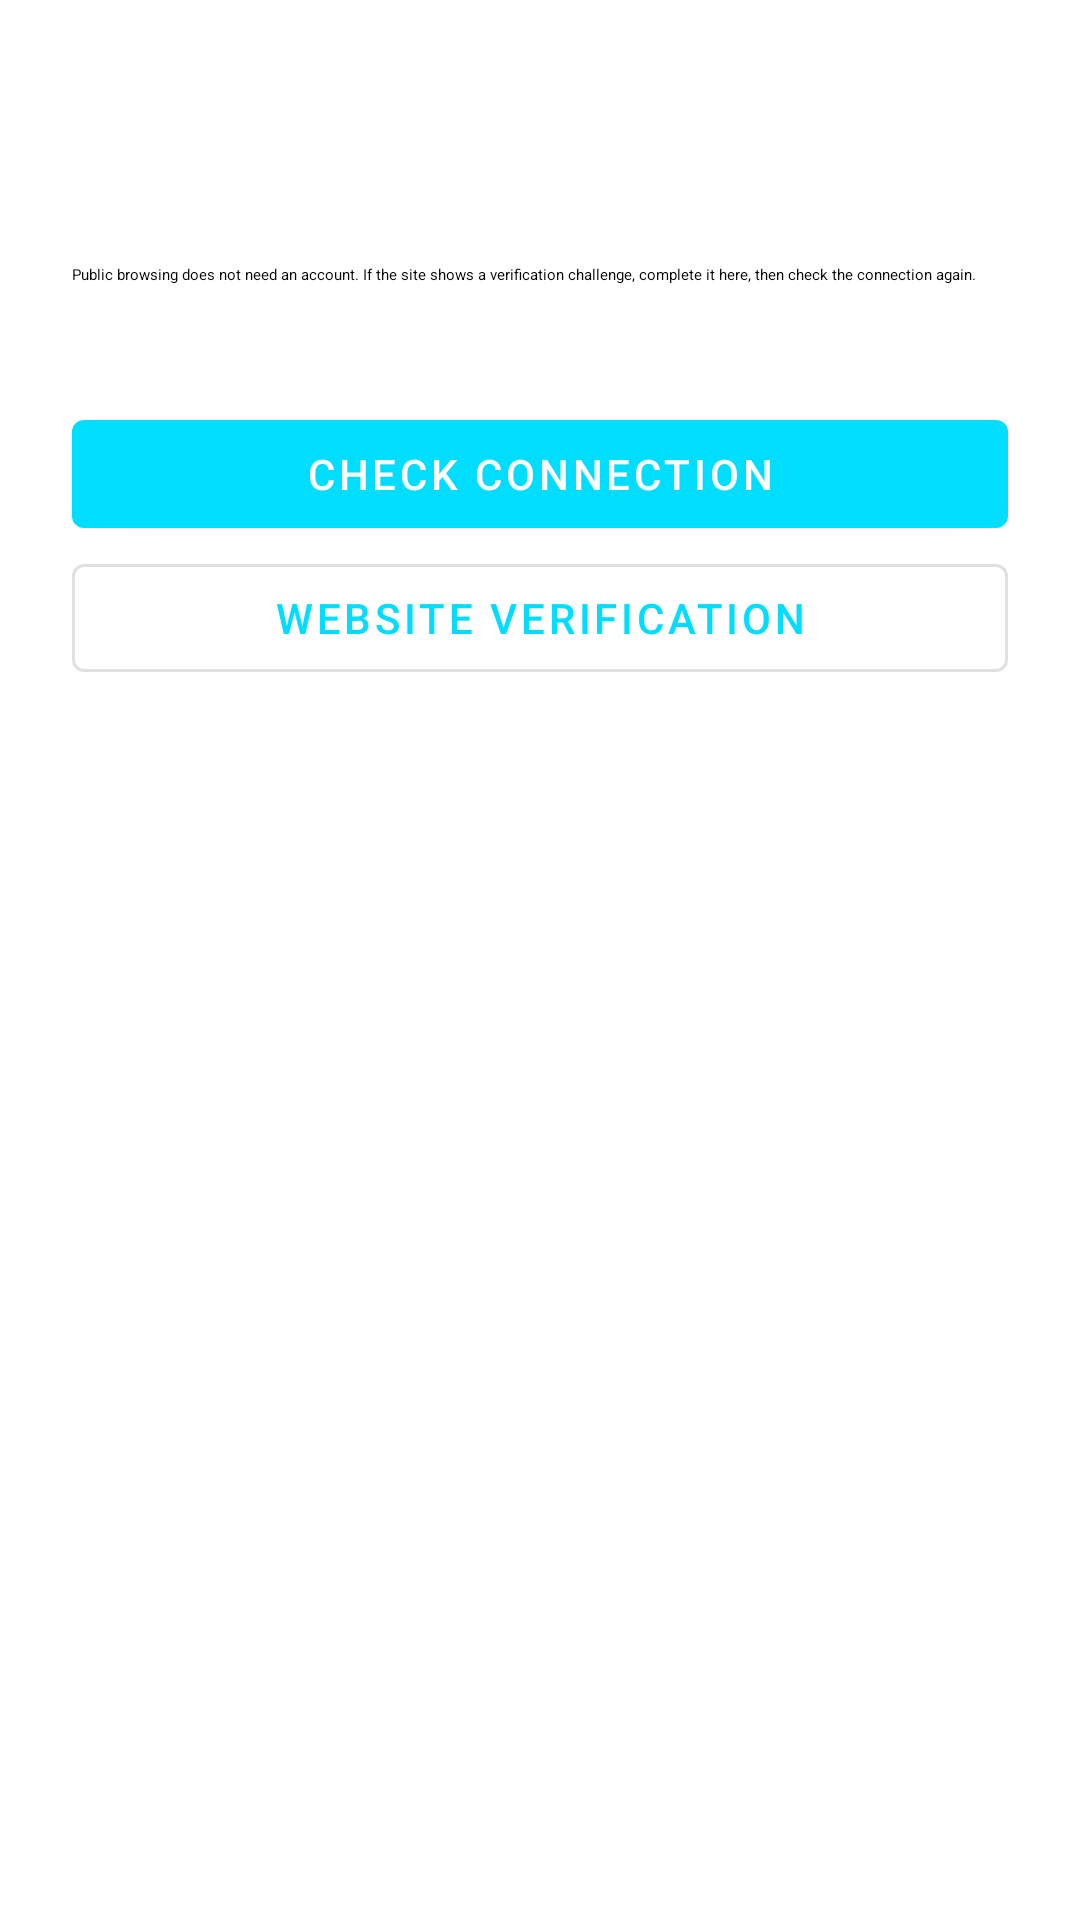

The Android layout XML behind this screen, and the referenced resources:
<!-- AndroidManifest.xml: application theme AppTheme -->
<!-- res/layout/activity_site_connection.xml -->
<LinearLayout xmlns:android="http://schemas.android.com/apk/res/android"
    android:layout_width="match_parent" android:layout_height="match_parent"
    android:orientation="vertical" android:background="?android:attr/colorBackground">
    <androidx.appcompat.widget.Toolbar android:id="@+id/toolbar"
        android:layout_width="match_parent" android:layout_height="64dp"/>
    <androidx.core.widget.NestedScrollView android:layout_width="match_parent"
        android:layout_height="0dp" android:layout_weight="1" android:fillViewport="true">
        <LinearLayout android:layout_width="match_parent" android:layout_height="wrap_content"
            android:padding="24dp" android:orientation="vertical">
            <TextView android:layout_width="match_parent" android:layout_height="wrap_content"
                android:text="@string/connection_help" android:textAppearance="@style/TextAppearance.NClient.Body"/>
            <TextView android:id="@+id/connection_status" android:layout_width="match_parent"
                android:layout_height="wrap_content" android:layout_marginTop="16dp"
                android:accessibilityLiveRegion="polite" android:textAppearance="@style/TextAppearance.NClient.Body"/>
            <com.google.android.material.button.MaterialButton android:id="@+id/connection_check"
                android:layout_width="match_parent" android:layout_height="wrap_content"
                android:layout_marginTop="16dp" android:text="@string/connection_check"/>
            <com.google.android.material.button.MaterialButton android:id="@+id/connection_verify"
                style="@style/Widget.MaterialComponents.Button.OutlinedButton"
                android:layout_width="match_parent" android:layout_height="wrap_content"
                android:text="@string/connection_verify"/>
            <FrameLayout android:id="@+id/verification_container" android:layout_width="match_parent"
                android:layout_height="440dp" android:visibility="gone"/>
        </LinearLayout>
    </androidx.core.widget.NestedScrollView>
</LinearLayout>
<!-- resources referenced by this layout -->
<resources>
  <string name="connection_check">Check connection</string>
  <string name="connection_help">Public browsing does not need an account. If the site shows a verification challenge, complete it here, then check the connection again.</string>
  <string name="connection_verify">Website verification</string>
  <style name="AppTheme" parent="Theme.MaterialComponents.DayNight.NoActionBar">
          <item name="preferenceTheme">@style/PreferenceThemeOverlay.v14.Material</item>
  
          <item name="colorPrimary">@color/colorPrimary</item>
          <item name="colorPrimaryVariant">@color/primaryColorVariant</item>
          <item name="colorAccent">@color/colorAccent</item>
          <item name="android:windowSplashScreenBackground" tools:targetApi="31">#1F1F1F</item>
          <item name="navHeaderGradient">@drawable/side_nav_bar</item>
      </style>
  <color name="colorPrimary">@android:color/holo_blue_bright</color>
  <color name="primaryColorVariant">@color/primary_material_light</color>
  <color name="colorAccent">@android:color/holo_blue_bright</color>
</resources>
